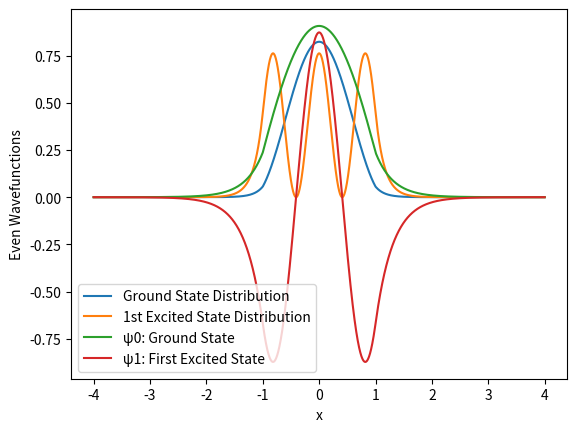
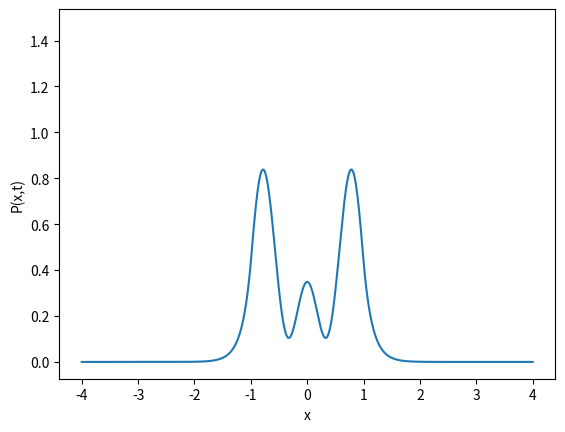

These charts were generated, in order, by the following Python code: (Note: this script raises an exception after producing the figures.)
import numpy as np
import matplotlib.pyplot as plt
from matplotlib.animation import FuncAnimation
from scipy.integrate import quad

# Constants and parameters
a = 1
ħ = 1  # Set ħ to 1 for simplicity, adjust as needed
V0 = 25
E0 = 1.7068  #EVEN: 1.7067 ODD: 6.7379 Ground state energy, odd case: 
E1 = 14.7262  #EVEN: 14.7267 ODD: 16.848 First excited state energy
k0 = np.sqrt(E0) # EVEN: 1.30640728718115 ODD: 2.59572725839985
k1 = np.sqrt(E1) # EVEN: 1.97737199332852 ODD: 4.10463153035690
gamma_0 = np.sqrt(V0-E1) # even: 4.82631329277327 odd: 4.27342953609861
gamma_1 = np.sqrt(V0-E1) # even: 4.59238500128201 odd: 2.85517074795887

#E0_odd =
E1_odd = 16.848
k1_odd = np.sqrt(E1_odd)
#k0_odd
#gamma_0_odd
gamma_1_odd = np.sqrt(V0-E1_odd)

A0 = np.sqrt(1/(((np.abs(np.exp(gamma_0)*np.cos(k0*a))**2))*np.exp(-2*gamma_0*a)/gamma_0 + a + np.sin(2*k0*a)/(2*k0)))
A1 = np.sqrt(1/(((np.abs(np.exp(gamma_1)*np.cos(k1*a))**2))*np.exp(-2*gamma_1*a)/gamma_1 + a + np.sin(2*k1*a)/(2*k1)))
B1 = np.sqrt(1/(((np.abs(np.exp(gamma_1_odd)*np.sin(k1_odd*a))**2))*np.exp(-2*gamma_1_odd*a)/gamma_1_odd + a - np.sin(2*k1_odd*a)/(2*k1_odd)))#ODD
#B0 = 
testF1 = A1*k1*np.sin(k1*a)*np.exp(gamma_1*a)/gamma_1
F0 = A0*np.exp(gamma_0*a)*np.cos(k0*a)
F1 = A1*np.exp(gamma_1*a)*np.cos(k1*a)
#F0_odd
F1_odd = -B1*k1_odd*np.sin(k1_odd*a)*np.exp(gamma_1_odd*a)

c1 = 0.5
c2 = np.sqrt(3)/2
x_values = np.linspace(-a - 3, a + 3, 10000)

def ψ0(x):
    cond1 = x < -a
    cond2 = (-a <= x) & (x <= a)
    cond3 = x > a

    result = np.zeros_like(x)
    result[cond1] = F0*np.exp(gamma_0*x) # Some expression for x < -a
    result[cond2] = A0*np.cos(k0*x)  # Some expression for -a <= x <= a
    result[cond3] = F0*np.exp(-gamma_0*x)  # Some expression for x > a
    return result
def ψ1(x):
    cond1 = x < -a
    cond2 = (-a <= x) & (x <= a)
    cond3 = x > a

    result = np.zeros_like(x)
    result[cond1] = F1*np.exp(gamma_1*x)  # Some expression for x < -a
    result[cond2] = A1*np.cos(k1*x)  # Some expression for -a <= x <= a
    result[cond3] = F1*np.exp(-gamma_1*x)  # Some expression for x > a
    return result

def ψ1_odd(x):
    cond1 = x < -a
    cond2 = (-a <= x) & (x <= a)
    cond3 = x > a

    result = np.zeros_like(x)
    result[cond1] = F1_odd*np.exp(gamma_1_odd*x)  # Some expression for x < -a
    result[cond2] = B1*np.sin(k1_odd*x)  # Some expression for -a <= x <= a
    result[cond3] = -F1_odd*np.exp(-gamma_1_odd*x)  # Some expression for x > a
    return result

# Define the time-dependent probability distribution function
def probability_distribution(x, t):
    ψ0_t = np.array([ψ0(x_i) for x_i in x]) * np.exp(-1j * E0 * t / ħ)
    ψ1_t = np.array([ψ1(x_i) for x_i in x]) * np.exp(-1j * E1 * t / ħ)
    Ψ_t = c1 * ψ0_t + c2 * ψ1_t
    return np.abs(c1*ψ0_t + c2*ψ1_t)**2

def probability_distribution_check(x):
    return np.abs(0.5*ψ0(x)+0.5*np.sqrt(3)*ψ1(x))**2

def probability_distribution_ground(x):
    return np.abs(ψ0(x))**2
def probability_distribution_first_excited(x):
    return np.abs(ψ1(x))**2


# Probability distributions
P0 = np.zeros_like(x_values)
P1 = np.zeros_like(x_values)

for i, x in enumerate(x_values):
    if x < -a:
        P0[i] = np.abs(F0*np.exp(gamma_0*x))**2
        P1[i] = np.abs(F1*np.exp(gamma_1*x))**2
    elif -a <= x <= a:
        P0[i] = np.abs(A0*np.cos(k0*x))**2
        P1[i] = np.abs(A1*np.cos(k1*x))**2
    else:
        P0[i] = np.abs(F0*np.exp(-gamma_0*x))**2
        P1[i] = np.abs(F1*np.exp(-gamma_1*x))**2

plt.plot(x_values, P0, label='Ground State Distribution')
plt.plot(x_values, P1, label='1st Excited State Distribution')
plt.xlabel('x')
plt.ylabel('Probability')
plt.legend()
plt.show()

for i, x in enumerate(x_values):
    if x < -a:
        P0[i] = F0*np.exp(gamma_0*x)
        P1[i] = F1*np.exp(gamma_1*x)
    elif -a <= x <= a:
        P0[i] = A0*np.cos(k0*x)
        P1[i] = A1*np.cos(k1*x)
    else:
        P0[i] = F0*np.exp(-gamma_0*x)
        P1[i] = F1*np.exp(-gamma_1*x)

plt.plot(x_values, P0, label='ψ0: Ground State')
plt.plot(x_values, P1, label='ψ1: First Excited State')
plt.xlabel('x')
plt.ylabel('Even Wavefunctions')
plt.legend()
plt.show()


integral, error = quad(probability_distribution_check, -10, 10)

print(f"Integral of probability distribution at t0: {integral}")
print(f"Error: {error}")

# Check if the probability distribution is normalized at time t0
tolerance = 1e-2
if np.abs(integral - 1) < tolerance:
    print(f"The probability distribution is normalized at time t0.")
else:
    print(f"The probability distribution is not normalized at time t0.")

t = 0
# Set up the initial plot
fig, ax = plt.subplots()
ax.set_xlabel('x')
ax.set_ylabel('P(x,t)')
line, = ax.plot(x_values, probability_distribution(x_values, 0), label='Even Case Probability Distribution')

dt = 10/300
# Update function for the animation
def update(frame):
    global t
    t +=dt
    P_xt = probability_distribution(x_values, t)
    line.set_ydata(P_xt)
    #ax.set_title(f'Time: {t:.2f}')
    return line,

# Create and save the animation
num_frames = 300
ani = FuncAnimation(fig, update, frames=num_frames, blit=True, interval=1000/30)
ani.save('distribution_animation_even.mp4', writer='ffmpeg')
